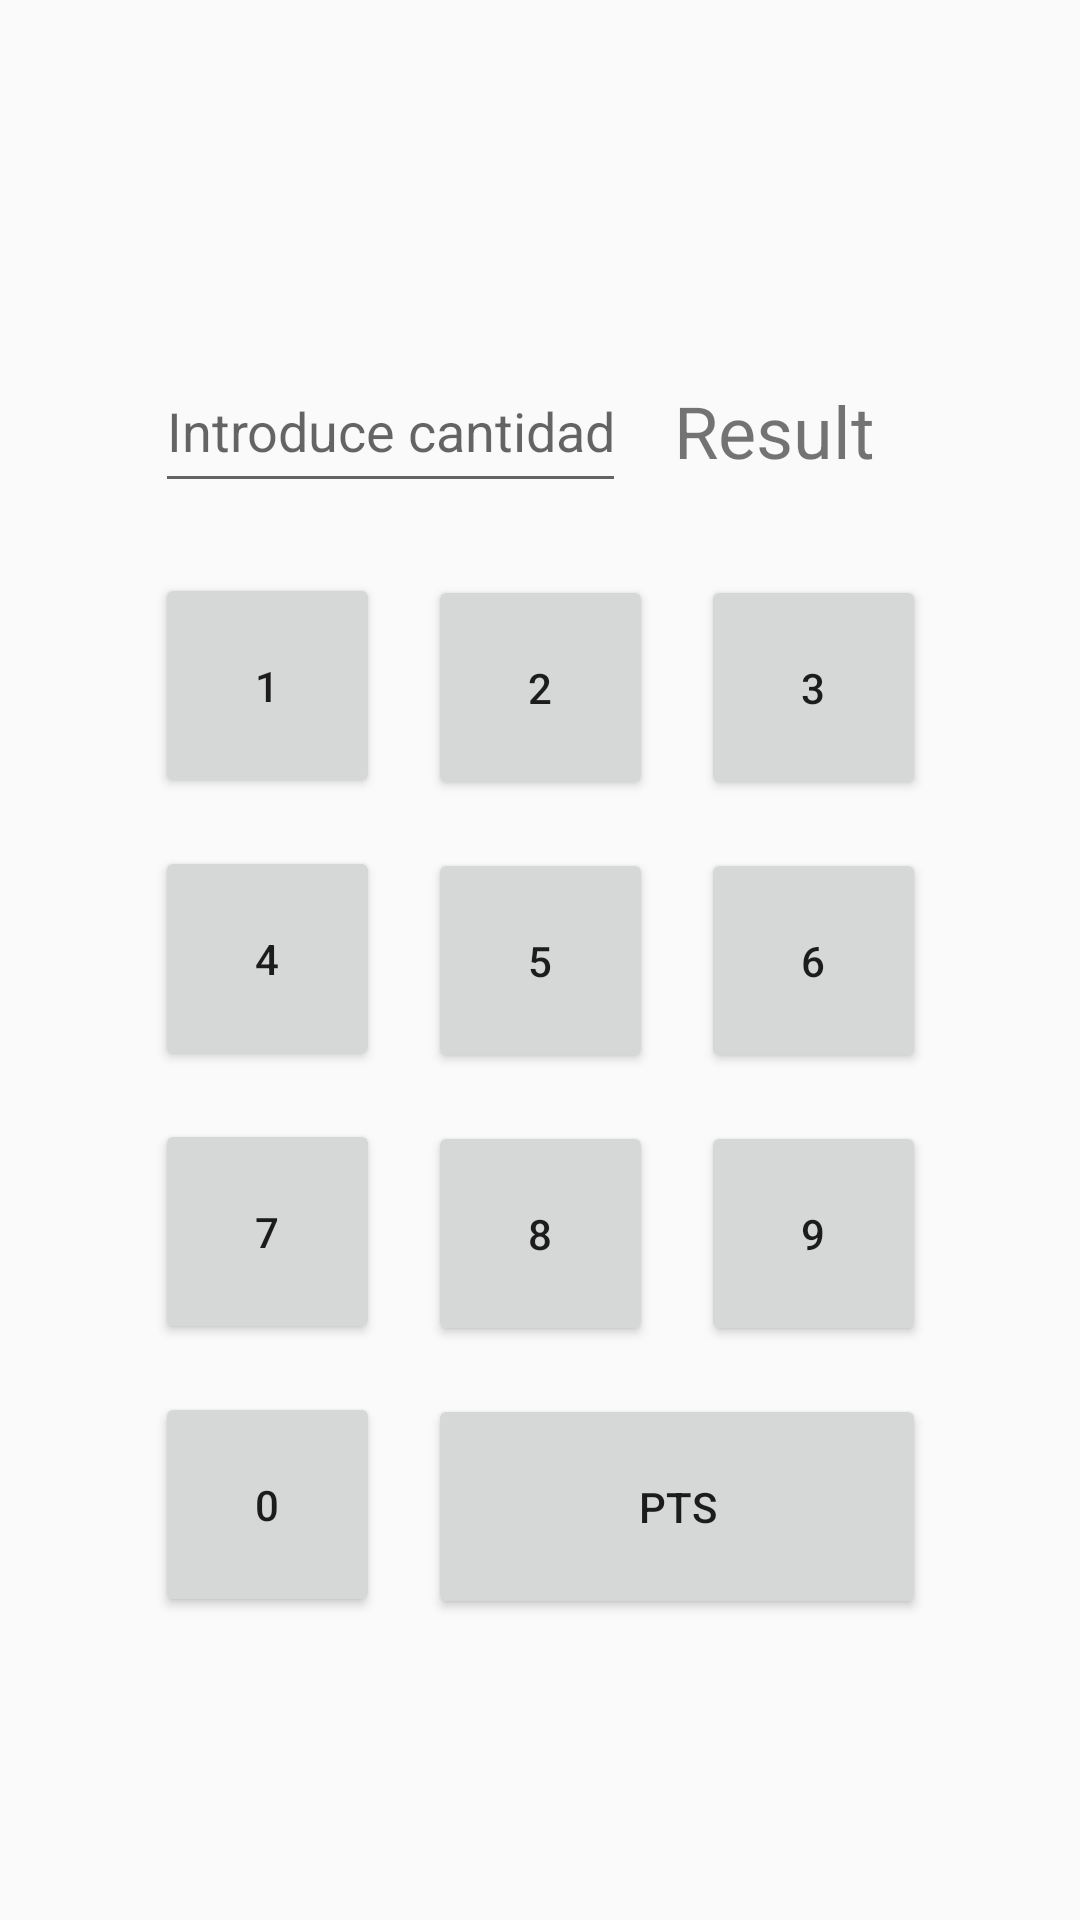

Produce the Android XML layout that renders to this screen, including the resource entries it uses.
<!-- AndroidManifest.xml: application theme AppTheme -->
<!-- res/layout/tab4.xml -->
<?xml version="1.0" encoding="utf-8"?>
<androidx.constraintlayout.widget.ConstraintLayout xmlns:android="http://schemas.android.com/apk/res/android"
    xmlns:app="http://schemas.android.com/apk/res-auto"
    xmlns:tools="http://schemas.android.com/tools"
    android:layout_width="match_parent"
    android:layout_height="match_parent">

    <Button
        android:id="@+id/button14"
        android:layout_width="75dp"
        android:layout_height="75dp"
        android:layout_marginStart="32dp"
        android:layout_marginTop="32dp"
        android:layout_marginEnd="32dp"
        android:layout_marginBottom="32dp"
        android:tag="5"
        android:text="5"
        android:onClick="sePulsaNum"
        app:layout_constraintBottom_toBottomOf="parent"
        app:layout_constraintEnd_toEndOf="parent"
        app:layout_constraintStart_toStartOf="parent"
        app:layout_constraintTop_toTopOf="parent" />

    <Button
        android:id="@+id/button15"
        android:layout_width="75dp"
        android:layout_height="75dp"
        android:layout_marginBottom="16dp"
        android:tag="2"
        android:text="2"
        android:onClick="sePulsaNum"
        app:layout_constraintBottom_toTopOf="@+id/button14"
        app:layout_constraintEnd_toEndOf="parent"
        app:layout_constraintStart_toStartOf="parent" />

    <Button
        android:id="@+id/button16"
        android:layout_width="75dp"
        android:layout_height="75dp"
        android:layout_marginEnd="16dp"
        android:tag="4"
        android:text="4"
        android:onClick="sePulsaNum"
        app:layout_constraintBottom_toBottomOf="parent"
        app:layout_constraintEnd_toStartOf="@+id/button14"
        app:layout_constraintTop_toTopOf="parent"
        app:layout_constraintVertical_bias="0.499" />

    <Button
        android:id="@+id/button17"
        android:layout_width="75dp"
        android:layout_height="75dp"
        android:layout_marginEnd="16dp"
        android:layout_marginBottom="16dp"
        android:tag="1"
        android:text="1"
        android:onClick="sePulsaNum"
        app:layout_constraintBottom_toTopOf="@+id/button16"
        app:layout_constraintEnd_toStartOf="@+id/button15" />

    <Button
        android:id="@+id/button18"
        android:layout_width="75dp"
        android:layout_height="75dp"
        android:layout_marginStart="16dp"
        android:tag="6"
        android:text="6"
        android:onClick="sePulsaNum"
        app:layout_constraintBottom_toBottomOf="parent"
        app:layout_constraintStart_toEndOf="@+id/button14"
        app:layout_constraintTop_toTopOf="parent" />

    <Button
        android:id="@+id/button19"
        android:layout_width="75dp"
        android:layout_height="75dp"
        android:layout_marginStart="16dp"
        android:layout_marginBottom="16dp"
        android:tag="3"
        android:text="3"
        android:onClick="sePulsaNum"
        app:layout_constraintBottom_toTopOf="@+id/button18"
        app:layout_constraintStart_toEndOf="@+id/button15" />

    <Button
        android:id="@+id/button20"
        android:layout_width="75dp"
        android:layout_height="75dp"
        android:layout_marginTop="16dp"
        android:tag="8"
        android:text="8"
        android:onClick="sePulsaNum"
        app:layout_constraintEnd_toEndOf="parent"
        app:layout_constraintStart_toStartOf="parent"
        app:layout_constraintTop_toBottomOf="@+id/button14" />

    <Button
        android:id="@+id/button21"
        android:layout_width="75dp"
        android:layout_height="75dp"
        android:layout_marginTop="16dp"
        android:layout_marginEnd="16dp"
        android:tag="7"
        android:text="7"
        android:onClick="sePulsaNum"
        app:layout_constraintEnd_toStartOf="@+id/button20"
        app:layout_constraintTop_toBottomOf="@+id/button16" />

    <Button
        android:id="@+id/button22"
        android:layout_width="75dp"
        android:layout_height="75dp"
        android:layout_marginStart="16dp"
        android:layout_marginTop="16dp"
        android:tag="9"
        android:text="9"
        android:onClick="sePulsaNum"
        app:layout_constraintStart_toEndOf="@+id/button20"
        app:layout_constraintTop_toBottomOf="@+id/button18" />

    <EditText
        android:id="@+id/entrada"
        android:layout_width="157dp"
        android:layout_height="51dp"
        android:layout_marginBottom="24dp"
        android:ems="10"
        android:hint="Introduce cantidad"
        android:inputType="numberDecimal"
        app:layout_constraintBottom_toTopOf="@+id/button15"
        app:layout_constraintStart_toStartOf="@+id/button17" />

    <Button
        android:id="@+id/boton"
        android:layout_width="166dp"
        android:layout_height="75dp"
        android:layout_marginStart="16dp"
        android:layout_marginTop="16dp"
        android:onClick="sePulsaPts"
        android:tag="hola"
        android:text="Pts"
        app:layout_constraintStart_toEndOf="@+id/boton0"
        app:layout_constraintTop_toBottomOf="@+id/button20" />

    <Button
        android:id="@+id/boton0"
        android:layout_width="75dp"
        android:layout_height="75dp"
        android:layout_marginTop="16dp"
        android:tag="0"
        android:text="0"
        android:onClick="sePulsaNum"
        app:layout_constraintStart_toStartOf="@+id/button21"
        app:layout_constraintTop_toBottomOf="@+id/button21" />

    <TextView
        android:id="@+id/salida"
        android:layout_width="75dp"
        android:layout_height="wrap_content"
        android:layout_marginStart="16dp"
        android:layout_marginBottom="32dp"
        android:text="Result"
        android:textSize="24sp"
        app:layout_constraintBottom_toTopOf="@+id/button19"
        app:layout_constraintStart_toEndOf="@+id/entrada" />
</androidx.constraintlayout.widget.ConstraintLayout>
<!-- resources referenced by this layout -->
<resources>
  <style name="AppTheme" parent="Theme.AppCompat.Light.DarkActionBar">
          
          <item name="colorPrimary">@color/colorPrimary</item>
          <item name="colorPrimaryDark">@color/colorPrimaryDark</item>
          <item name="colorAccent">@color/colorAccent</item>
      </style>
  <!-- not gathered from this repository: default colours our renderer supplied (Android Studio template values) -->
  <color name="colorPrimary">#FF6200EE</color>
  <color name="colorPrimaryDark">#FF3700B3</color>
  <color name="colorAccent">#FF03DAC5</color>
</resources>
